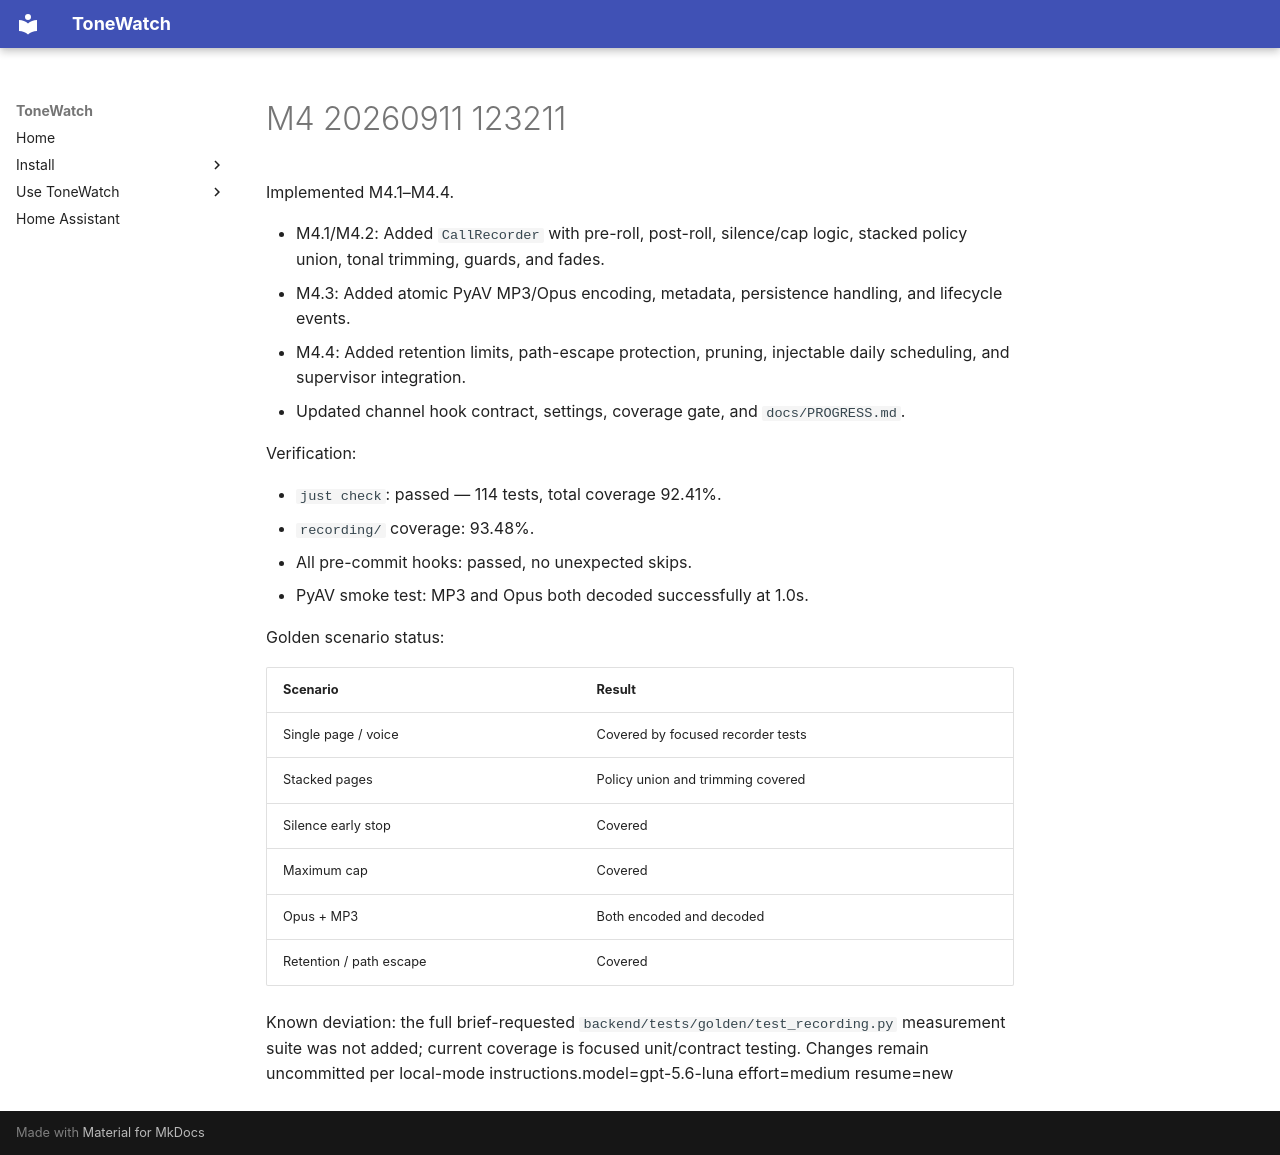

repository: JustBeanie/tonewatch · page: pm/reports/M4-20260911-123211/index.html · generator: mkdocs

Implemented M4.1–M4.4.

- M4.1/M4.2: Added `CallRecorder` with pre-roll, post-roll, silence/cap logic, stacked policy union, tonal trimming, guards, and fades.
- M4.3: Added atomic PyAV MP3/Opus encoding, metadata, persistence handling, and lifecycle events.
- M4.4: Added retention limits, path-escape protection, pruning, injectable daily scheduling, and supervisor integration.
- Updated channel hook contract, settings, coverage gate, and `docs/PROGRESS.md`.

Verification:

- `just check`: passed — 114 tests, total coverage 92.41%.
- `recording/` coverage: 93.48%.
- All pre-commit hooks: passed, no unexpected skips.
- PyAV smoke test: MP3 and Opus both decoded successfully at 1.0s.

Golden scenario status:

| Scenario | Result |
|---|---|
| Single page / voice | Covered by focused recorder tests |
| Stacked pages | Policy union and trimming covered |
| Silence early stop | Covered |
| Maximum cap | Covered |
| Opus + MP3 | Both encoded and decoded |
| Retention / path escape | Covered |

Known deviation: the full brief-requested `backend/tests/golden/test_recording.py` measurement suite was not added; current coverage is focused unit/contract testing. Changes remain uncommitted per local-mode instructions.model=gpt-5.6-luna effort=medium resume=new
